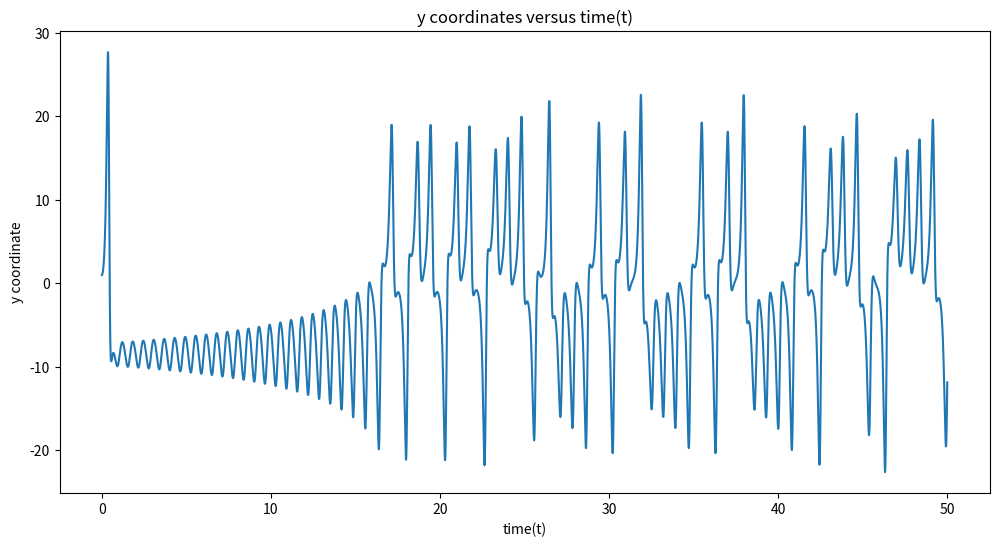
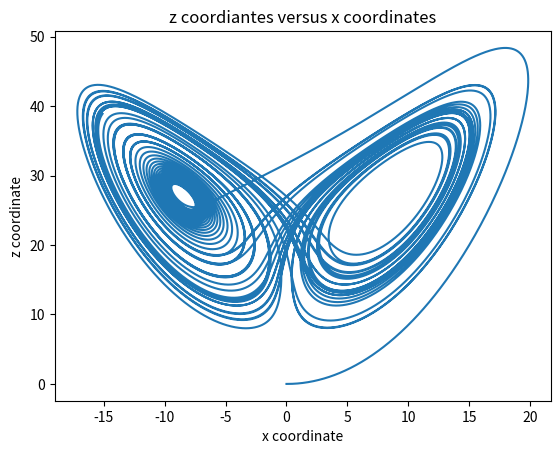

The matplotlib source for these figures, in order:
#!/usr/bin/env python3
# -*- coding: utf-8 -*-
"""
Created on Fri Dec  1 19:41:07 2023

@author: zhaoyilin
"""

import numpy as np
import matplotlib.pyplot as plt
import pandas as pd
import math
from numpy.fft import rfft

def Lorentz(t = None, N = None):
    sigma = 10
    r = 28
    b = 8/3
    
    a = 0.0
    # h is the time interval
    h = (t-a)/(N*t) 
    t_points = np.arange(a,t,h)
    
    # Create three lists to store the angle degrees
    x_points = []
    y_points = []
    z_points = []
    
    # initial velocity
    x = 0
    y = 1
    z = 0
    
    for t in t_points:
        x_points.append(x)
        y_points.append(y)
        z_points.append(z)
        
        k11 = h*dxdt(x, y, z)
        k12 = h*dydt(x, y , z)
        k13 = h*dzdt(x, y, z)

        k21 = h*dxdt(x + 0.5*k11, y + 0.5*k12, z + 0.5*k13)
        k22 = h*dydt(x + 0.5*k11, y + 0.5*k12, z + 0.5*k13)
        k23 = h*dzdt(x + 0.5*k11, y + 0.5*k12, z + 0.5*k13)

        k31 = h*dxdt(x + 0.5*k21, y + 0.5*k22, z + 0.5*k23)
        k32 = h*dydt(x + 0.5*k21, y + 0.5*k22, z + 0.5*k23)
        k33 = h*dzdt(x + 0.5*k21, y + 0.5*k22, z + 0.5*k23)

        k41 = h*dxdt(x + k31, y + k32, z + k33)
        k42 = h*dydt(x + k31, y + k32, z + k33)
        k43 = h*dzdt(x + k31, y + k32, z + k33)
    
        x += (k11 + 2*k21 + 2*k31 + k41)/6
        y += (k12 + 2*k22 + 2*k32 + k42)/6
        z += (k13 + 2*k23 + 2*k33 + k43)/6
    
    return x_points, y_points, z_points, t_points
        
def dxdt(x, y, z):
    sigma = 10
    return sigma*(y - x)

def dydt(x, y, z):
    r = 28
    return r*x - y - x*z

def dzdt(x, y, z):
    b = 8/3
    return x*y - b*z

x_points, y_points, z_points, t_points = Lorentz(50, 1000)

plt.figure()
plt.figure(figsize = (12, 6))
plt.plot(t_points, y_points)
plt.title("y coordinates versus time(t)")
plt.xlabel("time(t)")
plt.ylabel("y coordinate")

plt.figure()
plt.plot(figsize = (12, 6))
plt.plot(x_points, z_points)
plt.title("z coordiantes versus x coordinates")
plt.xlabel("x coordinate")
plt.ylabel("z coordinate")


